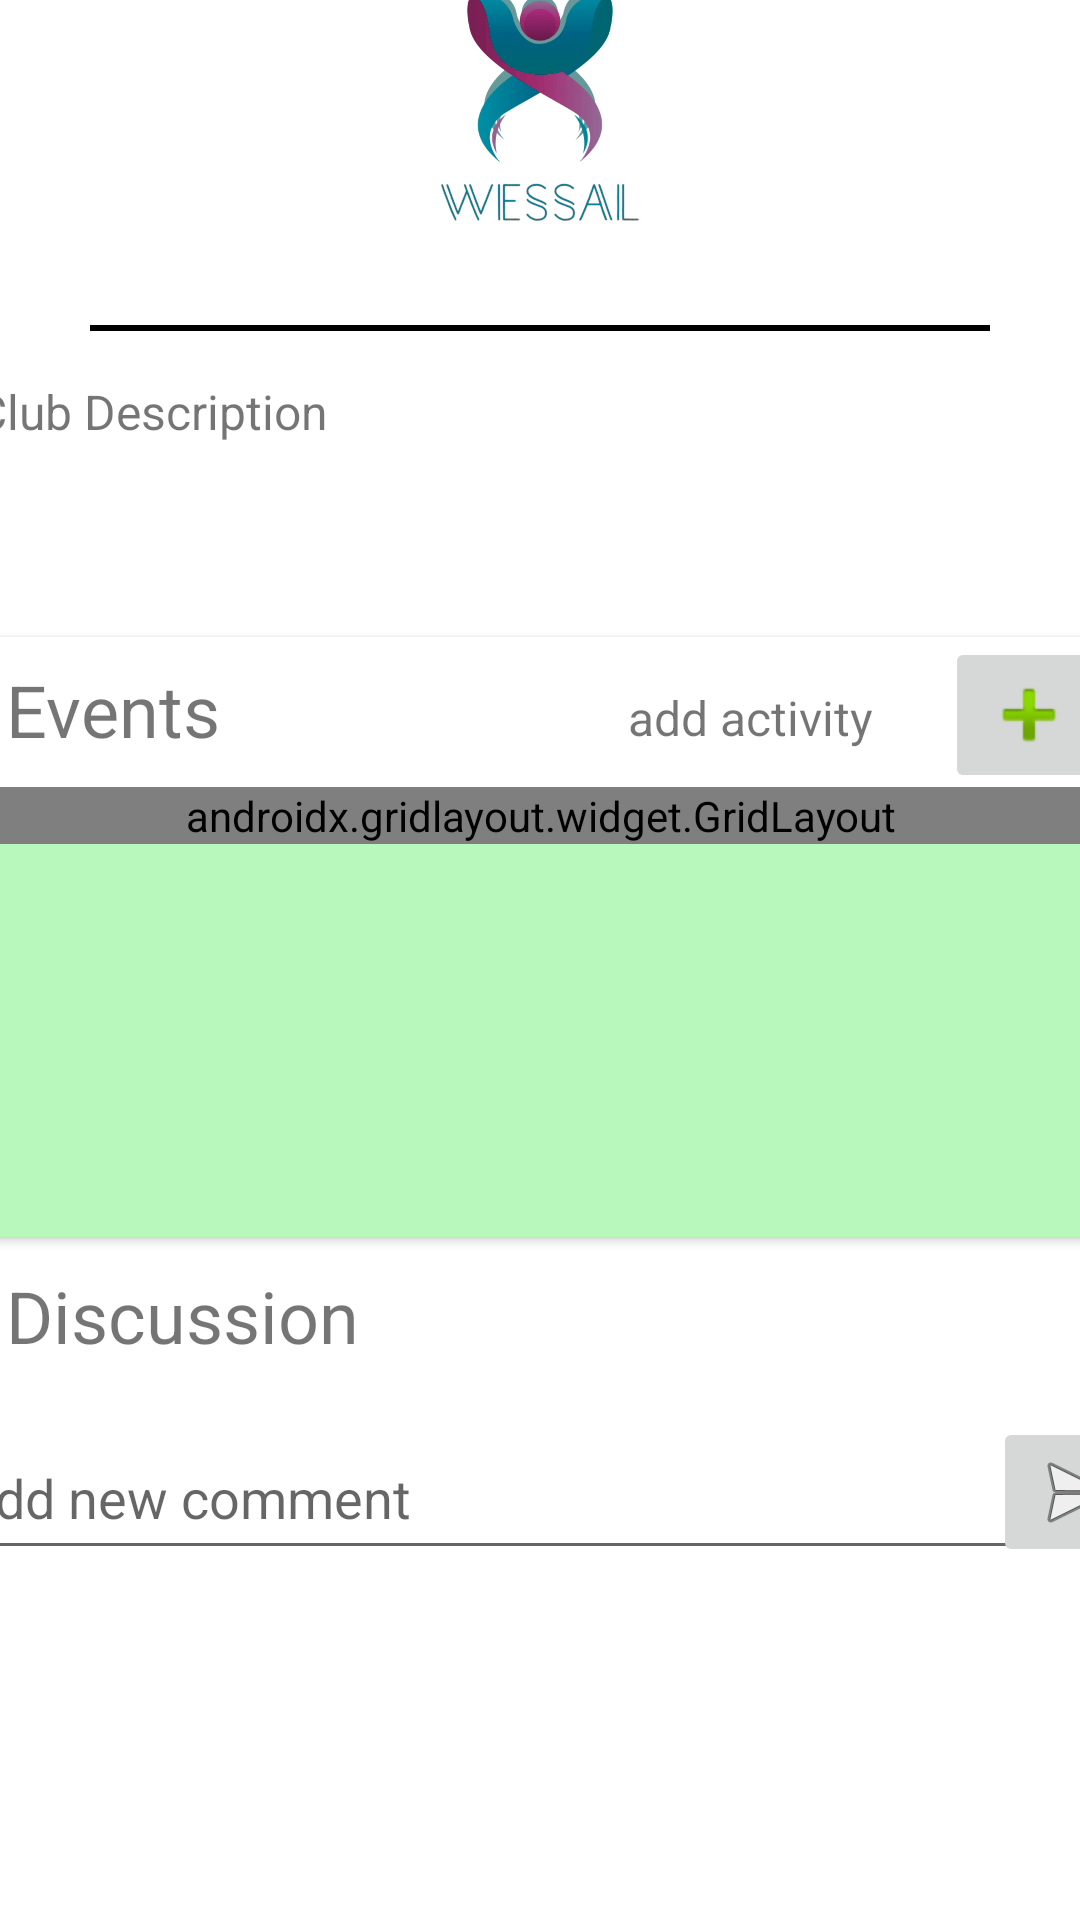

Produce the Android XML layout that renders to this screen, including the resource entries it uses.
<!-- AndroidManifest.xml: application theme Theme.WessalApp -->
<!-- res/layout/activity_club_page.xml -->
<?xml version="1.0" encoding="utf-8"?>
<androidx.constraintlayout.widget.ConstraintLayout xmlns:android="http://schemas.android.com/apk/res/android"
    xmlns:app="http://schemas.android.com/apk/res-auto"
    xmlns:tools="http://schemas.android.com/tools"
    android:layout_width="match_parent"
    android:layout_height="match_parent"
    tools:context=".ClubPage">


    <ScrollView
        android:layout_width="413dp"
        android:layout_height="758dp"
        android:scrollbars="vertical"
        app:layout_constraintBottom_toBottomOf="parent"
        app:layout_constraintEnd_toEndOf="parent"
        app:layout_constraintStart_toStartOf="parent"
        app:layout_constraintTop_toTopOf="parent">


        <androidx.constraintlayout.widget.ConstraintLayout
            android:layout_width="match_parent"
            android:layout_height="match_parent">


            <ImageView
                android:id="@+id/clubimg"
                android:layout_width="170dp"
                android:layout_height="147dp"
                android:contentDescription="TODO"
                android:src="@drawable/wessal_logo"
                app:layout_constraintEnd_toEndOf="parent"
                app:layout_constraintHorizontal_bias="0.498"
                app:layout_constraintStart_toStartOf="parent"
                app:layout_constraintTop_toTopOf="parent"
                tools:ignore="MissingConstraints" />


            <View
                android:id="@+id/view"
                android:layout_width="300dp"
                android:layout_height="2dp"
                android:layout_marginTop="20dp"
                android:background="#000000"
                app:layout_constraintEnd_toEndOf="parent"
                app:layout_constraintHorizontal_bias="0.495"
                app:layout_constraintStart_toStartOf="parent"
                app:layout_constraintTop_toBottomOf="@+id/clubimg"
                tools:ignore="MissingConstraints" />

            <TextView
                android:id="@+id/club_description2"
                android:layout_width="376dp"
                android:layout_height="62dp"
                android:layout_marginTop="16dp"
                android:isScrollContainer="true"
                android:scrollbarSize="3dp"
                android:scrollbars="vertical"
                android:text="Club Description"
                android:textSize="16sp"
                app:layout_constraintEnd_toEndOf="parent"
                app:layout_constraintHorizontal_bias="0.486"
                app:layout_constraintStart_toStartOf="parent"
                app:layout_constraintTop_toBottomOf="@+id/view" />

            <androidx.cardview.widget.CardView
                android:id="@+id/events"
                android:layout_width="match_parent"
                android:layout_height="200dp"
                android:layout_marginTop="24dp"
                app:layout_constraintEnd_toEndOf="parent"
                app:layout_constraintStart_toStartOf="parent"
                app:layout_constraintTop_toBottomOf="@+id/club_description2">

                <androidx.constraintlayout.widget.ConstraintLayout
                    android:layout_width="match_parent"
                    android:layout_height="200dp">

                    <ScrollView
                        android:id="@+id/scrollview3"
                        android:layout_width="match_parent"
                        android:layout_height="match_parent"
                        android:layout_marginTop="50dp"
                        android:background="#B9F8BC"
                        android:labelFor="@+id/gridlayout2"
                        android:scrollbars="horizontal"
                        android:visibility="visible"
                        app:flow_horizontalAlign="start"
                        app:layout_constraintEnd_toEndOf="parent"
                        app:layout_constraintHorizontal_bias="0.498"
                        app:layout_constraintStart_toStartOf="parent"
                        app:layout_constraintTop_toBottomOf="@id/textView10"
                        tools:visibility="visible">


                        <androidx.gridlayout.widget.GridLayout
                            android:id="@+id/gridlayout4"
                            android:layout_width="match_parent"
                            android:layout_height="match_parent"
                            app:columnCount="3">

                        </androidx.gridlayout.widget.GridLayout>
                    </ScrollView>

                    <TextView
                        android:id="@+id/textView10"
                        android:layout_width="88dp"
                        android:layout_height="39dp"
                        android:layout_marginStart="28dp"
                        android:layout_marginTop="8dp"
                        android:text="Events"
                        android:textSize="24sp"
                        app:layout_constraintStart_toStartOf="parent"
                        app:layout_constraintTop_toTopOf="parent" />

                    <ImageButton
                        android:id="@+id/add_activity"
                        android:layout_width="wrap_content"
                        android:layout_height="wrap_content"
                        android:layout_marginEnd="16dp"
                        app:layout_constraintEnd_toEndOf="parent"
                        app:layout_constraintTop_toTopOf="parent"
                        app:srcCompat="@android:drawable/ic_input_add"
                        tools:ignore="SpeakableTextPresentCheck" />

                    <TextView
                        android:id="@+id/textView11"
                        android:layout_width="wrap_content"
                        android:layout_height="wrap_content"
                        android:layout_marginTop="16dp"
                        android:layout_marginEnd="24dp"
                        android:text="add activity"
                        android:textSize="16sp"
                        app:layout_constraintEnd_toStartOf="@+id/add_activity"
                        app:layout_constraintTop_toTopOf="parent" />
                </androidx.constraintlayout.widget.ConstraintLayout>
            </androidx.cardview.widget.CardView>

            <LinearLayout
                android:id="@+id/linearLayout2"
                android:layout_width="match_parent"
                android:layout_height="50dp"
                android:layout_marginTop="10dp"
                android:orientation="horizontal"
                app:layout_constraintEnd_toEndOf="parent"
                app:layout_constraintStart_toStartOf="parent"
                app:layout_constraintTop_toBottomOf="@+id/events"
                tools:ignore="MissingConstraints">

                <TextView
                    android:id="@+id/textView13"
                    android:layout_width="wrap_content"
                    android:layout_height="wrap_content"
                    android:layout_marginStart="28dp"
                    android:text="Discussion"
                    android:gravity="center_horizontal"
                    android:textSize="24sp"
                    app:layout_constraintStart_toStartOf="parent"
                    app:layout_constraintTop_toBottomOf="@+id/events" />



            </LinearLayout>


            <androidx.constraintlayout.widget.ConstraintLayout
                android:id="@+id/constraintLayout"
                android:layout_width="match_parent"
                android:layout_height="50dp"
                app:layout_constraintEnd_toEndOf="parent"
                app:layout_constraintStart_toStartOf="parent"
                app:layout_constraintTop_toBottomOf="@+id/linearLayout2">


                <EditText
                    android:id="@+id/add_comment"
                    android:layout_width="393dp"
                    android:layout_height="51dp"
                    android:ems="10"
                    android:hint="  Add new comment"
                    android:inputType="textPersonName"
                    app:layout_constraintBottom_toBottomOf="parent"
                    app:layout_constraintStart_toStartOf="parent"
                    app:layout_constraintTop_toTopOf="parent"
                    app:layout_constraintVertical_bias="0.476" />

                <ImageButton
                    android:id="@+id/bt_add_comment"
                    android:layout_width="wrap_content"
                    android:layout_height="match_parent"
                    app:layout_constraintBottom_toBottomOf="parent"
                    app:layout_constraintEnd_toEndOf="parent"
                    app:layout_constraintTop_toTopOf="parent"
                    app:layout_constraintVertical_bias="1.0"
                    app:srcCompat="@android:drawable/ic_menu_send" />
            </androidx.constraintlayout.widget.ConstraintLayout>

            <ScrollView
                android:id="@+id/scrollview4"
                android:layout_width="403dp"
                android:layout_height="175dp"
                android:labelFor="@+id/gridlayout2"
                android:scrollbars="horizontal"
                android:visibility="visible"
                app:flow_horizontalAlign="start"
                app:layout_constraintBottom_toBottomOf="parent"
                app:layout_constraintEnd_toEndOf="parent"
                app:layout_constraintHorizontal_bias="0.0"
                app:layout_constraintStart_toStartOf="parent"
                app:layout_constraintTop_toBottomOf="@+id/constraintLayout"
                app:layout_constraintVertical_bias="0.937"
                tools:visibility="visible">


                <LinearLayout
                    android:id="@+id/linear_discussion"
                    android:layout_width="match_parent"
                    android:layout_height="200dp"
                    android:orientation="vertical">


                </LinearLayout>
            </ScrollView>


        </androidx.constraintlayout.widget.ConstraintLayout>
    </ScrollView>


</androidx.constraintlayout.widget.ConstraintLayout>
<!-- resources referenced by this layout -->
<resources>
  <!-- drawable wessal_logo: png bitmap (drawable-v24, 312338 bytes) -->
  <style name="Theme.WessalApp" parent="Theme.MaterialComponents.DayNight.DarkActionBar">
          
          <item name="colorPrimary">@color/purple_500</item>
          <item name="colorPrimaryVariant">@color/purple_700</item>
          <item name="colorOnPrimary">@color/white</item>
          
          <item name="colorSecondary">@color/teal_200</item>
          <item name="colorSecondaryVariant">@color/teal_700</item>
          <item name="colorOnSecondary">@color/black</item>
          
          <item name="android:statusBarColor" tools:targetApi="l">?attr/colorPrimaryVariant</item>
          
      </style>
  <!-- not gathered from this repository: default colours our renderer supplied (Android Studio template values) -->
  <color name="purple_500">#FF6200EE</color>
  <color name="purple_700">#FF3700B3</color>
  <color name="teal_200">#FF03DAC5</color>
  <color name="teal_700">#FF018786</color>
  <color name="black">#FF000000</color>
  <color name="white">#FFFFFFFF</color>
</resources>
